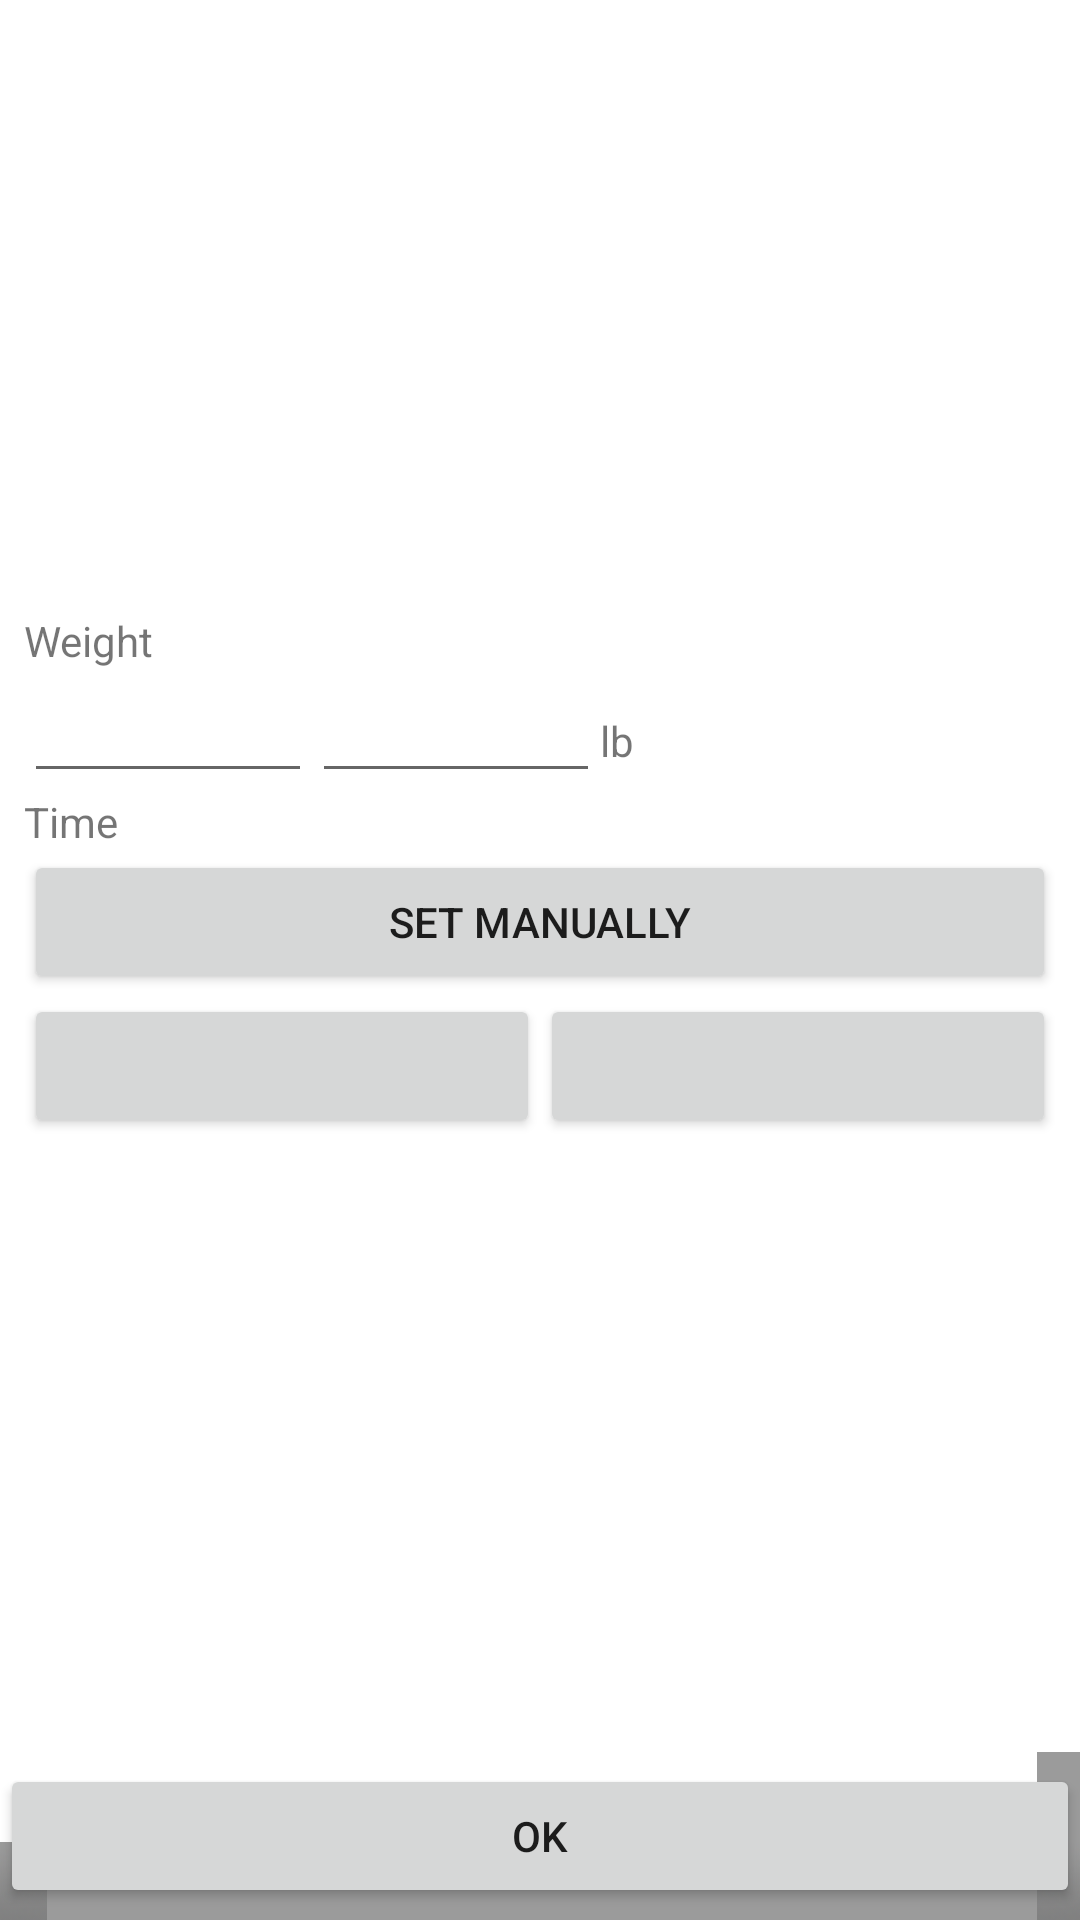

Here is an Android app screen rendered from its layout file. Give the layout XML and the strings, colors and styles it references.
<!-- AndroidManifest.xml: fallback theme Theme.MaterialComponents.DayNight.NoActionBar -->
<!-- res/layout/entry.xml -->
<?xml version="1.0" encoding="utf-8"?>
<LinearLayout
  xmlns:android="http://schemas.android.com/apk/res/android"
  android:background="#fff"
  android:layout_width="fill_parent"
  android:layout_height="fill_parent"
  android:orientation="vertical">
    <LinearLayout
      android:gravity="center_vertical"
      android:layout_width="fill_parent"
      android:layout_height="wrap_content"
      android:layout_weight="1"
      android:orientation="vertical"
      android:padding="8dip">
        <TextView
          android:text="@string/weight"
          android:layout_width="wrap_content"
          android:layout_height="wrap_content"/>
        <LinearLayout
          android:layout_width="wrap_content"
          android:layout_height="wrap_content">
            <EditText
              android:id="@+id/weight_major"
              android:layout_width="96sp"
              android:layout_height="wrap_content"
              android:numeric="decimal"/>
            <TextView
              android:id="@+id/weight_unit_major"
              android:layout_width="wrap_content"
              android:layout_height="wrap_content"/>
            <EditText
              android:id="@+id/weight_minor"
              android:layout_width="96sp"
              android:layout_height="wrap_content"
              android:numeric="decimal"/>
            <TextView
              android:id="@+id/weight_unit_minor"
              android:layout_width="wrap_content"
              android:layout_height="wrap_content"
              android:text="@string/lb"/>
        </LinearLayout>
        <TextView
          android:text="@string/time"
          android:layout_width="wrap_content"
          android:layout_height="wrap_content"/>
        <Button
          android:id="@+id/set_manually"
          android:text="@string/set_manually"
          android:layout_width="fill_parent"
          android:layout_height="wrap_content"/>
        <LinearLayout
          android:id="@+id/date_time"
          android:orientation="horizontal"
          android:layout_width="fill_parent"
          android:layout_height="wrap_content">
            <Button
              android:id="@+id/date"
              android:layout_width="wrap_content"
              android:layout_height="wrap_content"
              android:layout_weight="1"/>
            <Button
              android:id="@+id/time"
              android:layout_width="wrap_content"
              android:layout_height="wrap_content"
              android:layout_weight="1"/>
        </LinearLayout>
    </LinearLayout>
    <ImageView
      android:src="@android:drawable/divider_horizontal_dark"
      android:layout_width="fill_parent"
      android:layout_height="wrap_content"
      android:scaleType="fitXY"/>
    <LinearLayout
      android:background="@android:drawable/title_bar"
      android:layout_width="fill_parent"
      android:layout_height="wrap_content">
        <LinearLayout
          android:layout_marginTop="4dip"
          android:layout_marginBottom="4dip"
          android:orientation="horizontal"
          android:layout_width="fill_parent"
          android:layout_height="wrap_content">
            <Button
              android:id="@+id/ok"
              android:text="@string/ok"
              android:layout_width="fill_parent"
              android:layout_height="wrap_content"/>
        </LinearLayout>
    </LinearLayout>
</LinearLayout>
<!-- resources referenced by this layout -->
<resources>
  <string name="lb">lb</string>
  <string name="ok">OK</string>
  <string name="set_manually">Set manually</string>
  <string name="time">Time</string>
  <string name="weight">Weight</string>
</resources>
